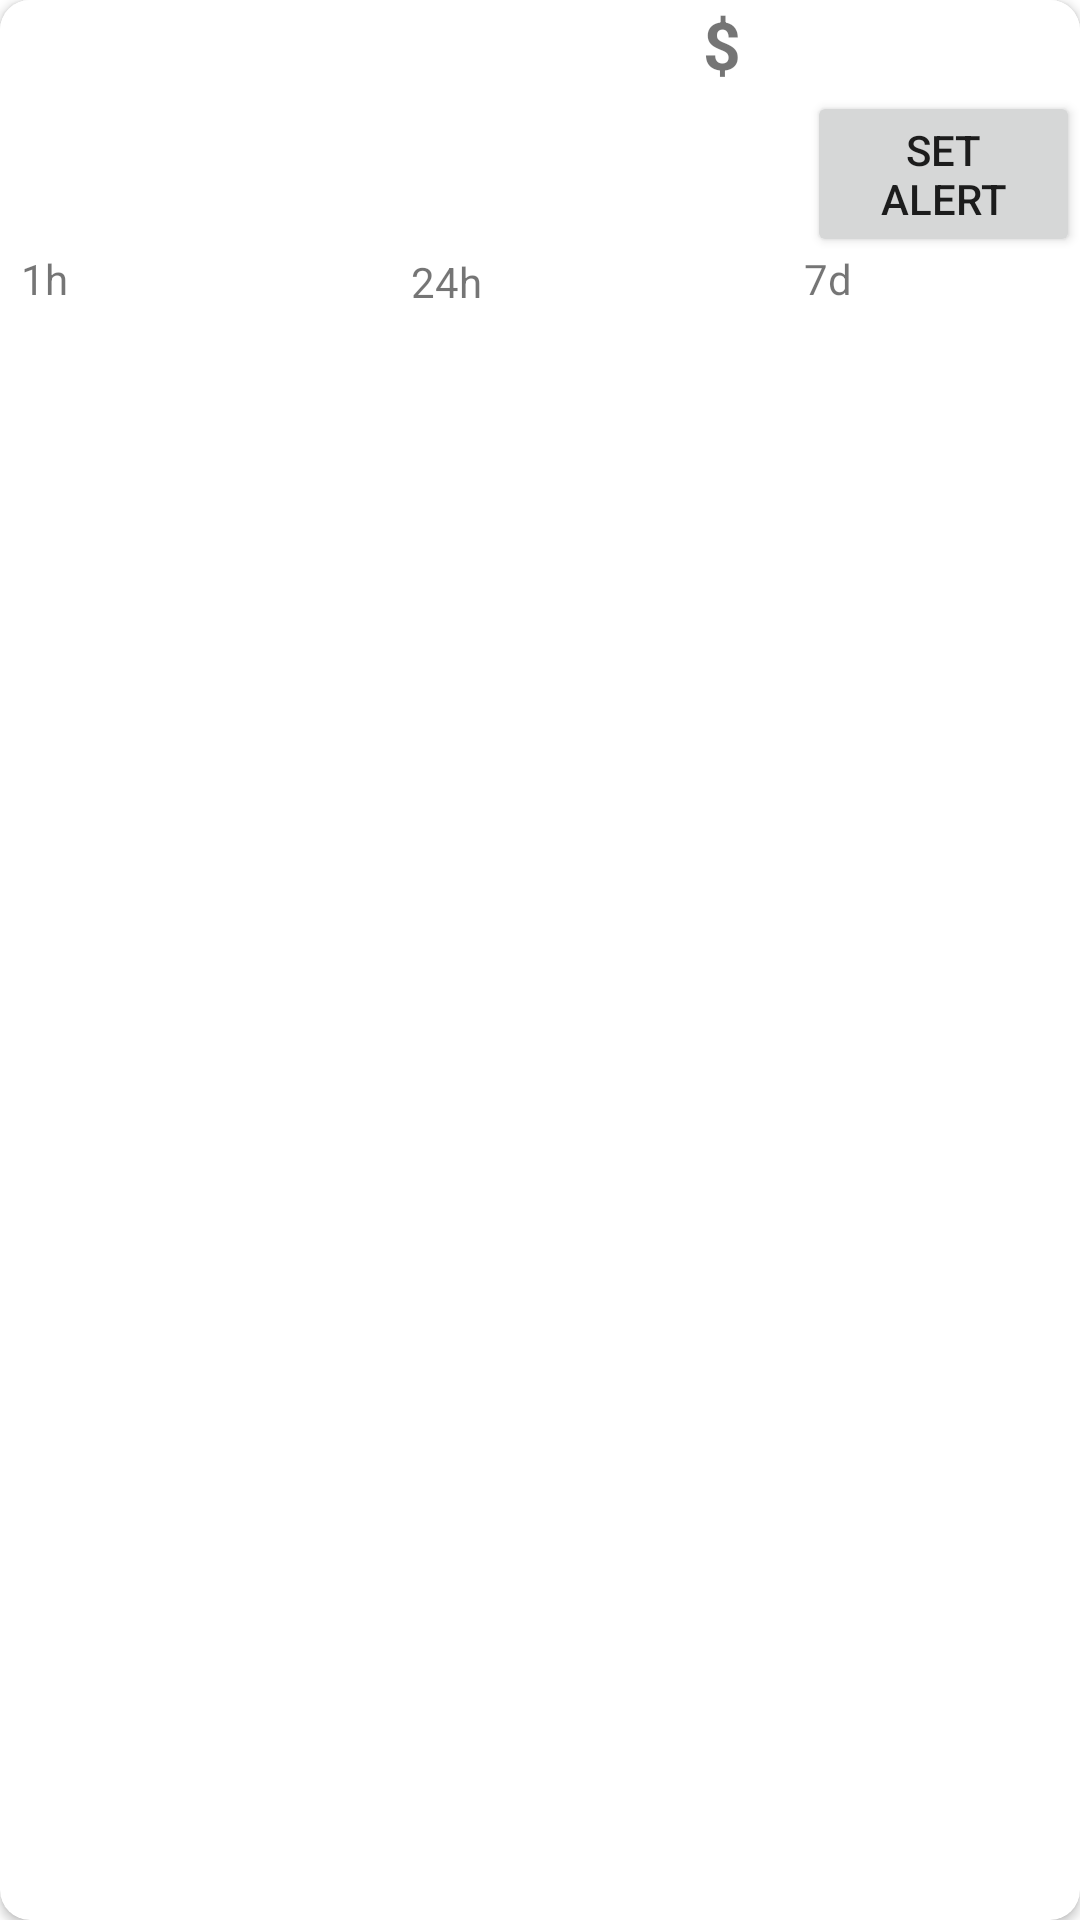

Produce the Android XML layout that renders to this screen, including the resource entries it uses.
<!-- AndroidManifest.xml: application theme Theme.Cryptotracker -->
<!-- res/layout/currencyitem.xml -->
<?xml version="1.0" encoding="utf-8"?>
<androidx.cardview.widget.CardView xmlns:android="http://schemas.android.com/apk/res/android"
    xmlns:tools="http://schemas.android.com/tools"
    android:layout_width="wrap_content"
    android:layout_height="wrap_content"
    xmlns:app="http://schemas.android.com/apk/res-auto"
    android:layout_margin="7dp"
    app:cardCornerRadius="10dp">

    <RelativeLayout
        android:id="@+id/currencyitem"
        android:layout_width="match_parent"
        android:layout_height="match_parent">

        <TextView
            android:id="@+id/currencySymbol"
            android:layout_width="270dp"
            android:layout_height="wrap_content"
            android:background="@color/white"
            android:padding="3dp"
            android:text=""
            android:textSize="23dp"
            android:textStyle="bold" />

        <TextView
            android:id="@+id/currencyRate"
            android:layout_width="150dp"
            android:layout_height="wrap_content"
            android:layout_toRightOf="@+id/currencySymbol"
            android:background="@color/white"
            android:padding="3dp"
            android:text=""
            android:textAlignment="center"
            android:textSize="18dp" />

        <Button
            android:id="@+id/setAlert"
            android:layout_width="wrap_content"
            android:layout_height="wrap_content"
            android:layout_below="@id/currencyRate"
            android:layout_toRightOf="@id/currencyName"
            android:text="Set alert" />

        <TextView
            android:id="@+id/currencyName"
            android:layout_width="269dp"
            android:layout_height="wrap_content"
            android:layout_below="@+id/currencySymbol"
            android:layout_marginTop="0dp"
            android:background="@color/white"
            android:padding="3dp"
            android:text=""
            android:textSize="23dp" />


        <TextView
            android:id="@+id/textView"
            android:layout_width="wrap_content"
            android:layout_height="30dp"
            android:layout_below="@id/currencyName"
            android:layout_marginLeft="7dp"
            android:layout_marginTop="10dp"
            android:text="1h"
            android:textAlignment="center" />

        <TextView
            android:id="@+id/oneHour"
            android:layout_width="130dp"
            android:layout_height="wrap_content"
            android:layout_below="@id/currencyName"
            android:layout_marginLeft="7dp"
            android:layout_marginTop="10dp"
            android:text=""
            android:textAlignment="center" />

        <TextView
            android:id="@+id/textView2"
            android:layout_width="wrap_content"
            android:layout_height="30dp"
            android:layout_below="@id/currencyName"
            android:layout_marginLeft="0dp"
            android:layout_marginTop="11dp"
            android:layout_toRightOf="@id/oneHour"
            android:text="24h"
            android:textAlignment="center" />

        <TextView
            android:id="@+id/twentyfourHours"
            android:layout_width="130dp"
            android:layout_height="wrap_content"
            android:layout_below="@id/currencyName"
            android:layout_marginLeft="1dp"
            android:layout_marginTop="10dp"
            android:layout_toRightOf="@id/oneHour"
            android:text=""
            android:textAlignment="center" />

        <TextView
            android:id="@+id/textView3"
            android:layout_width="wrap_content"
            android:layout_height="30dp"
            android:layout_below="@id/currencyName"
            android:layout_marginLeft="0dp"
            android:layout_marginTop="10dp"
            android:layout_toRightOf="@id/twentyfourHours"
            android:text="7d"
            android:textAlignment="center" />

        <TextView
            android:id="@+id/sevenDays"
            android:layout_width="130dp"
            android:layout_height="wrap_content"
            android:layout_below="@id/currencyName"
            android:layout_marginLeft="0dp"
            android:layout_marginTop="10dp"
            android:layout_toRightOf="@id/twentyfourHours"
            android:text=""
            android:textAlignment="center" />

        <TextView
            android:id="@+id/textView6"
            android:layout_width="wrap_content"
            android:layout_height="wrap_content"
            android:layout_alignParentEnd="true"
            android:layout_marginEnd="113dp"
            android:text="$"
            android:textSize="22dp"
            android:textStyle="bold" />

    </RelativeLayout>


</androidx.cardview.widget.CardView>
<!-- resources referenced by this layout -->
<resources>
  <color name="white">#FFFFFFFF</color>
  <style name="Theme.Cryptotracker" parent="Theme.MaterialComponents.DayNight.DarkActionBar">
          
          <item name="colorPrimary">@color/purple_500</item>
          <item name="colorPrimaryVariant">@color/purple_700</item>
          <item name="colorOnPrimary">@color/white</item>
          
          <item name="colorSecondary">@color/teal_200</item>
          <item name="colorSecondaryVariant">@color/teal_700</item>
          <item name="colorOnSecondary">@color/black</item>
          
          <item name="android:statusBarColor" tools:targetApi="l">?attr/colorPrimaryVariant</item>
          
      </style>
  <color name="purple_500">#0F8D58</color>
  <color name="purple_700">#0F8D58</color>
  <color name="teal_200">#FF03DAC5</color>
  <color name="teal_700">#FF018786</color>
  <color name="black">#FF000000</color>
</resources>
